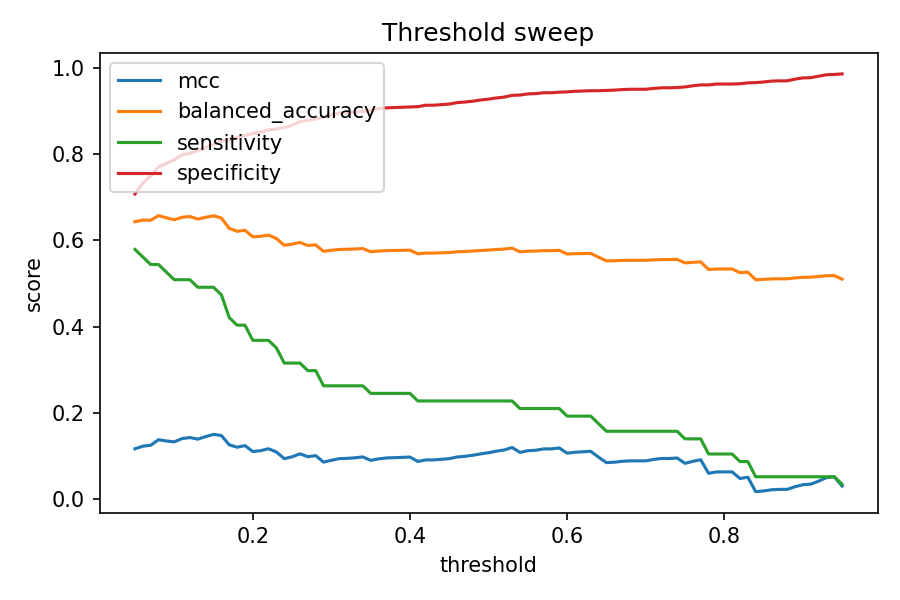

The file beside this chart, header and first rows:
threshold, mcc, balanced_accuracy, sensitivity, specificity
0.05, 0.1173, 0.6431, 0.5789, 0.7072
0.06, 0.1233, 0.6467, 0.5614, 0.732
0.07, 0.1254, 0.6463, 0.5439, 0.7488
0.08, 0.1384, 0.6571, 0.5439, 0.7703
0.09, 0.1354, 0.652, 0.5263, 0.7777
0.1, 0.1333, 0.6476, 0.5088, 0.7864
0.11, 0.141, 0.6533, 0.5088, 0.7979
0.12, 0.1434, 0.655, 0.5088, 0.8012
0.13, 0.1396, 0.6492, 0.4912, 0.8073
0.14, 0.1455, 0.6533, 0.4912, 0.8153
0.15, 0.1506, 0.6566, 0.4912, 0.822
0.16, 0.1481, 0.6515, 0.4737, 0.8294
0.17, 0.1265, 0.6276, 0.4211, 0.8341
0.18, 0.121, 0.6208, 0.4035, 0.8381
0.19, 0.1247, 0.6232, 0.4035, 0.8428
0.2, 0.1109, 0.608, 0.3684, 0.8475
0.21, 0.113, 0.6093, 0.3684, 0.8502
0.22, 0.1174, 0.612, 0.3684, 0.8556
0.23, 0.11, 0.6042, 0.3509, 0.8576
0.24, 0.09446, 0.5884, 0.3158, 0.861
0.25, 0.09881, 0.5911, 0.3158, 0.8664
0.26, 0.1057, 0.5951, 0.3158, 0.8744
0.27, 0.09904, 0.588, 0.2982, 0.8778
0.28, 0.1014, 0.5894, 0.2982, 0.8805
0.29, 0.0865, 0.5745, 0.2632, 0.8858
0.3, 0.09073, 0.5768, 0.2632, 0.8905
0.31, 0.09452, 0.5789, 0.2632, 0.8946
0.32, 0.09516, 0.5792, 0.2632, 0.8952
0.33, 0.09646, 0.5799, 0.2632, 0.8966
0.34, 0.09845, 0.5809, 0.2632, 0.8986
0.35, 0.09062, 0.5734, 0.2456, 0.9013
0.36, 0.094, 0.5751, 0.2456, 0.9046
0.37, 0.09609, 0.5761, 0.2456, 0.9066
0.38, 0.09679, 0.5765, 0.2456, 0.9073
0.39, 0.0975, 0.5768, 0.2456, 0.908
0.4, 0.09822, 0.5771, 0.2456, 0.9087
0.41, 0.088, 0.5687, 0.2281, 0.9093
0.42, 0.09155, 0.5704, 0.2281, 0.9127
0.43, 0.09155, 0.5704, 0.2281, 0.9127
0.44, 0.09301, 0.5711, 0.2281, 0.914
0.45, 0.0945, 0.5717, 0.2281, 0.9154
0.46, 0.09832, 0.5734, 0.2281, 0.9187
0.47, 0.0999, 0.5741, 0.2281, 0.9201
0.48, 0.1023, 0.5751, 0.2281, 0.9221
0.49, 0.1057, 0.5764, 0.2281, 0.9248
0.5, 0.1082, 0.5774, 0.2281, 0.9268
0.51, 0.1118, 0.5788, 0.2281, 0.9295
0.52, 0.1146, 0.5798, 0.2281, 0.9315
0.53, 0.1204, 0.5818, 0.2281, 0.9355
0.54, 0.1089, 0.5734, 0.2105, 0.9362
0.55, 0.1129, 0.5747, 0.2105, 0.9389
0.56, 0.1139, 0.575, 0.2105, 0.9396
0.57, 0.1171, 0.576, 0.2105, 0.9416
0.58, 0.1171, 0.576, 0.2105, 0.9416
0.59, 0.1192, 0.5767, 0.2105, 0.9429
0.6, 0.1072, 0.5683, 0.193, 0.9436
0.61, 0.1093, 0.569, 0.193, 0.9449
0.62, 0.1104, 0.5693, 0.193, 0.9456
0.63, 0.1115, 0.5696, 0.193, 0.9463
0.64, 0.09795, 0.5609, 0.1754, 0.9463
... 31 more rows
